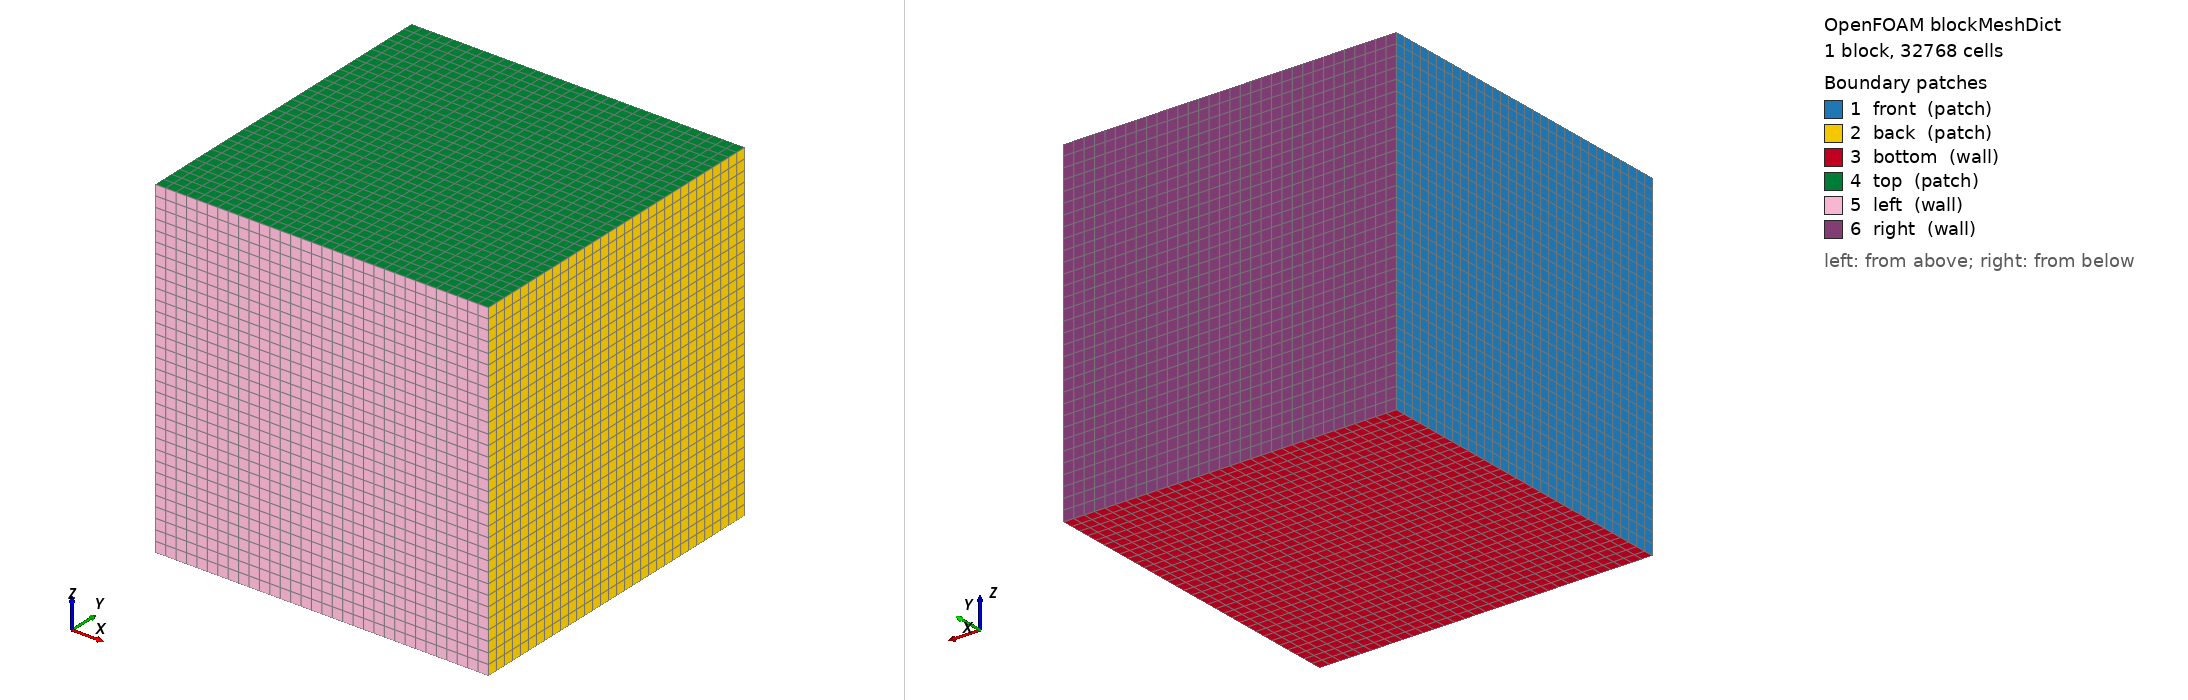

OpenFOAM case: the mesh blockMesh builds from blockMeshDict, 1 block(s), 32768 cells. Boundary patches (legend numbers): 1 front (patch), 2 back (patch), 3 bottom (wall), 4 top (patch), 5 left (wall), 6 right (wall). Left view from above one corner, right view from below the opposite corner. Boundary conditions: 6 field file(s) under 0/; 6 of 6 drawn patches have an entry in a shipped field file.

=== system/blockMeshDict ===
FoamFile
{
    version     2.0;
    format      ascii;
    class       dictionary;
    object      blockMeshDict;
}

// * * * * * * * * * * * * * * * * * * * * * * * * * * * * * * * * * * * * * //

scale   1;

// Vertices of the domain (0 to 1 in x, y, z)
// Order: 0,1,2,3 (bottom), 4,5,6,7 (top)
vertices
(
    (0 0 0)    // 0
    (1 0 0)    // 1
    (1 1 0)    // 2
    (0 1 0)    // 3
    (0 0 1)    // 4
    (1 0 1)    // 5
    (1 1 1)    // 6
    (0 1 1)    // 7
);

// Blocks definition (single block for 1x1x1 domain)
// 32 points in each direction
blocks
(
    hex (0 1 2 3 4 5 6 7) (32 32 32) simpleGrading (1 1 1)
);

// Edges (none required for simple hex)
edges
(
);

// Boundary patches
// Front, Back, Bottom, Top, Left, Right
boundary
(
    front
    {
        type patch;
        faces
        (
            (0 3 7 4)
        );
    }
    back
    {
        type patch;
        faces
        (
            (1 2 6 5)
        );
    }
    bottom
    {
        type wall;
        faces
        (
            (0 1 2 3)
        );
    }
    top
    {
        type patch;
        faces
        (
            (4 5 6 7)
        );
    }
    left
    {
        type wall;
        faces
        (
            (0 1 5 4)
        );
    }
    right
    {
        type wall;
        faces
        (
            (3 2 6 7)
        );
    }
);

// Mesh generation options
mergeTolerance 1e-6;

// * * * * * * * * * * * * * * * * * * * * * * * * * * * * * * * * * * * * * //

=== system/controlDict ===
FoamFile
{
    version     2.0;
    format      ascii;
    class       dictionary;
    object      controlDict;
}

// * * * * * * * * * * * * * * * * * * * * * * * * * * * * * * * * * * * * * //

application     interFoam;

startFrom       startTime;

startTime       0;

stopAt          endTime;

endTime         0.1;

deltaT          0.001;

writeControl    timeStep;

writeInterval   20;

purgeWrite      0;

writeFormat     ascii;

writePrecision  6;

writeCompression off;

timeFormat      general;

timePrecision   6;

runTimeModifiable true;

functions
{
}

// * * * * * * * * * * * * * * * * * * * * * * * * * * * * * * * * * * * * * //

=== 0/U ===
/*--------------------------------*- C++ -*----------------------------------*\
  =========                 |
  \\      /  F ield         | OpenFOAM: The Open Source CFD Toolbox
   \\    /   O peration     | Website:  https://openfoam.org
    \\  /    A nd           | Version:  10
     \\/     M anipulation  |
\*---------------------------------------------------------------------------*/
FoamFile
{
    format      ascii;
    class       volVectorField;
    location    "0";
    object      U;
}
// * * * * * * * * * * * * * * * * * * * * * * * * * * * * * * * * * * * * * //

dimensions      [0 1 -1 0 0 0 0];

internalField   uniform (0 0 0);

boundaryField
{
    front
    {
        type            calculated;
        value           uniform (0 0 0);
    }
    back
    {
        type            calculated;
        value           uniform (0 0 0);
    }
    bottom
    {
        type            noSlip;
    }
    top
    {
        type            pressureInletOutletVelocity;
        value           uniform (0 0 0);
    }
    left
    {
        type            noSlip;
    }
    right
    {
        type            pressureInletOutletVelocity;
        value           uniform (0 0 0);
    }
}


// ************************************************************************* //


=== 0/k ===
FoamFile
{
    version     2.0;
    format      ascii;
    class       volScalarField;
    object      alpha.air;
}

// * * * * * * * * * * * * * * * * * * * * * * * * * * * * * * * * * * * * * //

dimensions      [0 0 0 0 0 0 0];

internalField   uniform 1;

boundaryField
{
    front
    {
        type            calculated;
        value           uniform 1;
    }

    back
    {
        type            calculated;
        value           uniform 1;
    }

    bottom
    {
        type            zeroGradient;
    }

    top
    {
        type            zeroGradient;
    }

    left
    {
        type            zeroGradient;
    }

    right
    {
        type            zeroGradient;
    }
}

// * * * * * * * * * * * * * * * * * * * * * * * * * * * * * * * * * * * * * //

=== 0/nut ===
FoamFile
{
    version     2.0;
    format      ascii;
    class       volScalarField;
    object      nut;
}

// * * * * * * * * * * * * * * * * * * * * * * * * * * * * * * * * * * * * * //

dimensions      [0 0 0 0 0 0 0];

internalField   uniform 0;

boundaryField
{
    front
    {
        type            calculated;
        value           uniform 0;
    }

    back
    {
        type            calculated;
        value           uniform 0;
    }

    bottom
    {
        type            calculated;
        value           uniform 0;
    }

    top
    {
        type            calculated;
        value           uniform 0;
    }

    left
    {
        type            calculated;
        value           uniform 0;
    }

    right
    {
        type            calculated;
        value           uniform 0;
    }
}

// * * * * * * * * * * * * * * * * * * * * * * * * * * * * * * * * * * * * * //

=== 0/omega ===
FoamFile
{
    version     2.0;
    format      ascii;
    class       volScalarField;
    object      omega;
}

// * * * * * * * * * * * * * * * * * * * * * * * * * * * * * * * * * * * * * //

dimensions      [0 0 -1 0 0 0 0];

internalField   uniform 0;

boundaryField
{
    front
    {
        type            calculated;
        value           uniform 0;
    }

    back
    {
        type            calculated;
        value           uniform 0;
    }

    bottom
    {
        type            fixedValue;
        value           uniform 0;
    }

    top
    {
        type            zeroGradient;
    }

    left
    {
        type            fixedValue;
        value           uniform 0;
    }

    right
    {
        type            zeroGradient;
    }
}

// * * * * * * * * * * * * * * * * * * * * * * * * * * * * * * * * * * * * * //

=== 0/p_rgh ===
FoamFile
{
    version     2.0;
    format      ascii;
    class       volScalarField;
    object      p_rgh;
}

// * * * * * * * * * * * * * * * * * * * * * * * * * * * * * * * * * * * * * //

dimensions      [0 2 -2 0 0 0 0];

internalField   uniform 0;

boundaryField
{
    front
    {
        type            calculated;
        value           uniform 0;
    }

    back
    {
        type            calculated;
        value           uniform 0;
    }

    bottom
    {
        type            calculated;
        value           uniform 0;
    }

    top
    {
        type            calculated;
        value           uniform 0;
    }

    left
    {
        type            calculated;
        value           uniform 0;
    }

    right
    {
        type            calculated;
        value           uniform 0;
    }
}

// * * * * * * * * * * * * * * * * * * * * * * * * * * * * * * * * * * * * * //

Also in the case, not shown: 0/alpha.water (66738 bytes, source omitted); constant/polyMesh/faces (numeric list); constant/polyMesh/owner (numeric list).
